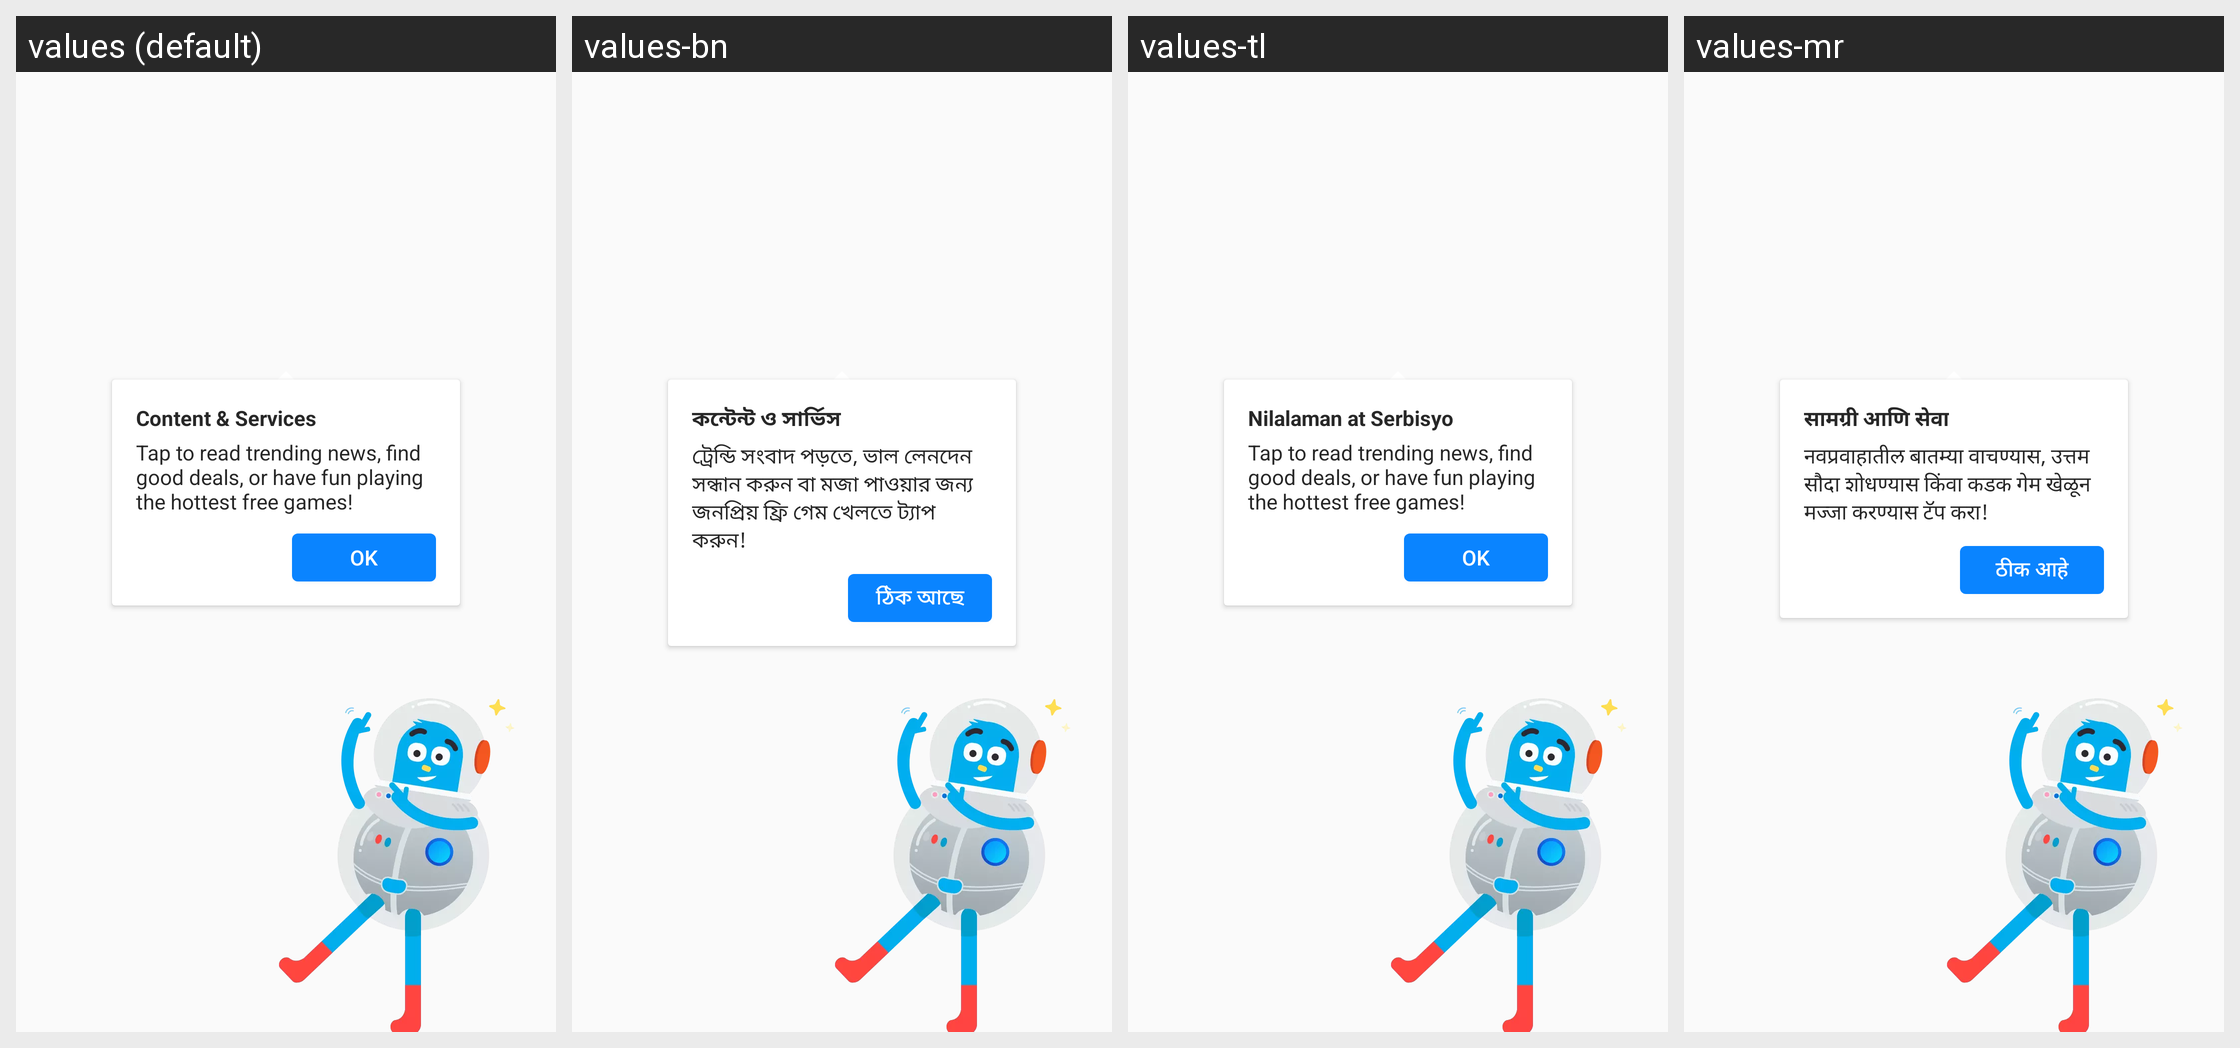

The same Android screen rendered under several of its app's locales, left to right. List the strings drawn on it with the default value and each locale's translation.
Android screen res/layout/onboarding_spotlight_content_services.xml rendered under 4 locales, left to right: values (default), values-bn, values-tl, values-mr. Device: Nexus 5 (rendered at 1080×1920; each locale shown at half size, 540×960, under a caption strip naming it); theme AppTheme.
Other locales in the repository, not shown: values-ace, values-anp, values-ar, values-az, values-bg, values-bn-rBD, values-bn-rIN, values-ca, values-cs, values-cy, values-de, values-dsb, values-el, values-eo, values-es-rAR, values-es-rCL, values-es-rES, values-es-rMX, values-fa, values-fr, values-fy-rNL, values-ga-rIE, values-gor, values-gu-rIN, values-hi-rIN, values-hsb, values-hu, values-hy-rAM, values-in, values-it, values-iw, values-ja, values-jv, values-kab, values-kk, values-kn, values-ko, values-lo, values-mai, values-ml, values-my, values-nb-rNO, values-nl, values-nn-rNO, values-pa-rIN, values-pl, values-pt-rBR, values-ro, values-ru, values-sk, values-sl, values-sq, values-sr, values-su, values-sv-rSE, values-ta, values-te, values-th, values-tr, values-uk, values-ur, values-vi, values-zh-rCN, values-zh-rTW.
Strings drawn on this screen, with the default value and each locale's value (text and hints the layout hard-codes, and strings that could not be matched under every locale, appear in the picture but are not listed):

home_content_services
  values: Content & Services
  values-bn: কন্টেন্ট ও সার্ভিস
  values-tl: Nilalaman at Serbisyo
  values-mr: सामग्री आणि सेवा

onboarding_2_content_services_news_shopping_games
  values: Tap to read trending news, find good deals, or have fun playing the hottest free games!
  values-bn: ট্রেন্ডি সংবাদ পড়তে, ভাল লেনদেন সন্ধান করুন বা মজা পাওয়ার জন্য জনপ্রিয় ফ্রি গেম খেলতে ট্যাপ করুন!
  values-tl: Tap to read trending news, find good deals, or have fun playing the hottest free games!  [not translated; the default value is used]
  values-mr: नवप्रवाहातील बातम्या वाचण्यास, उत्तम सौदा शोधण्यास किंवा कडक गेम खेळून मज्जा करण्यास टॅप करा!

action_ok
  values: OK
  values-bn: ঠিক আছে
  values-tl: OK
  values-mr: ठीक आहे
